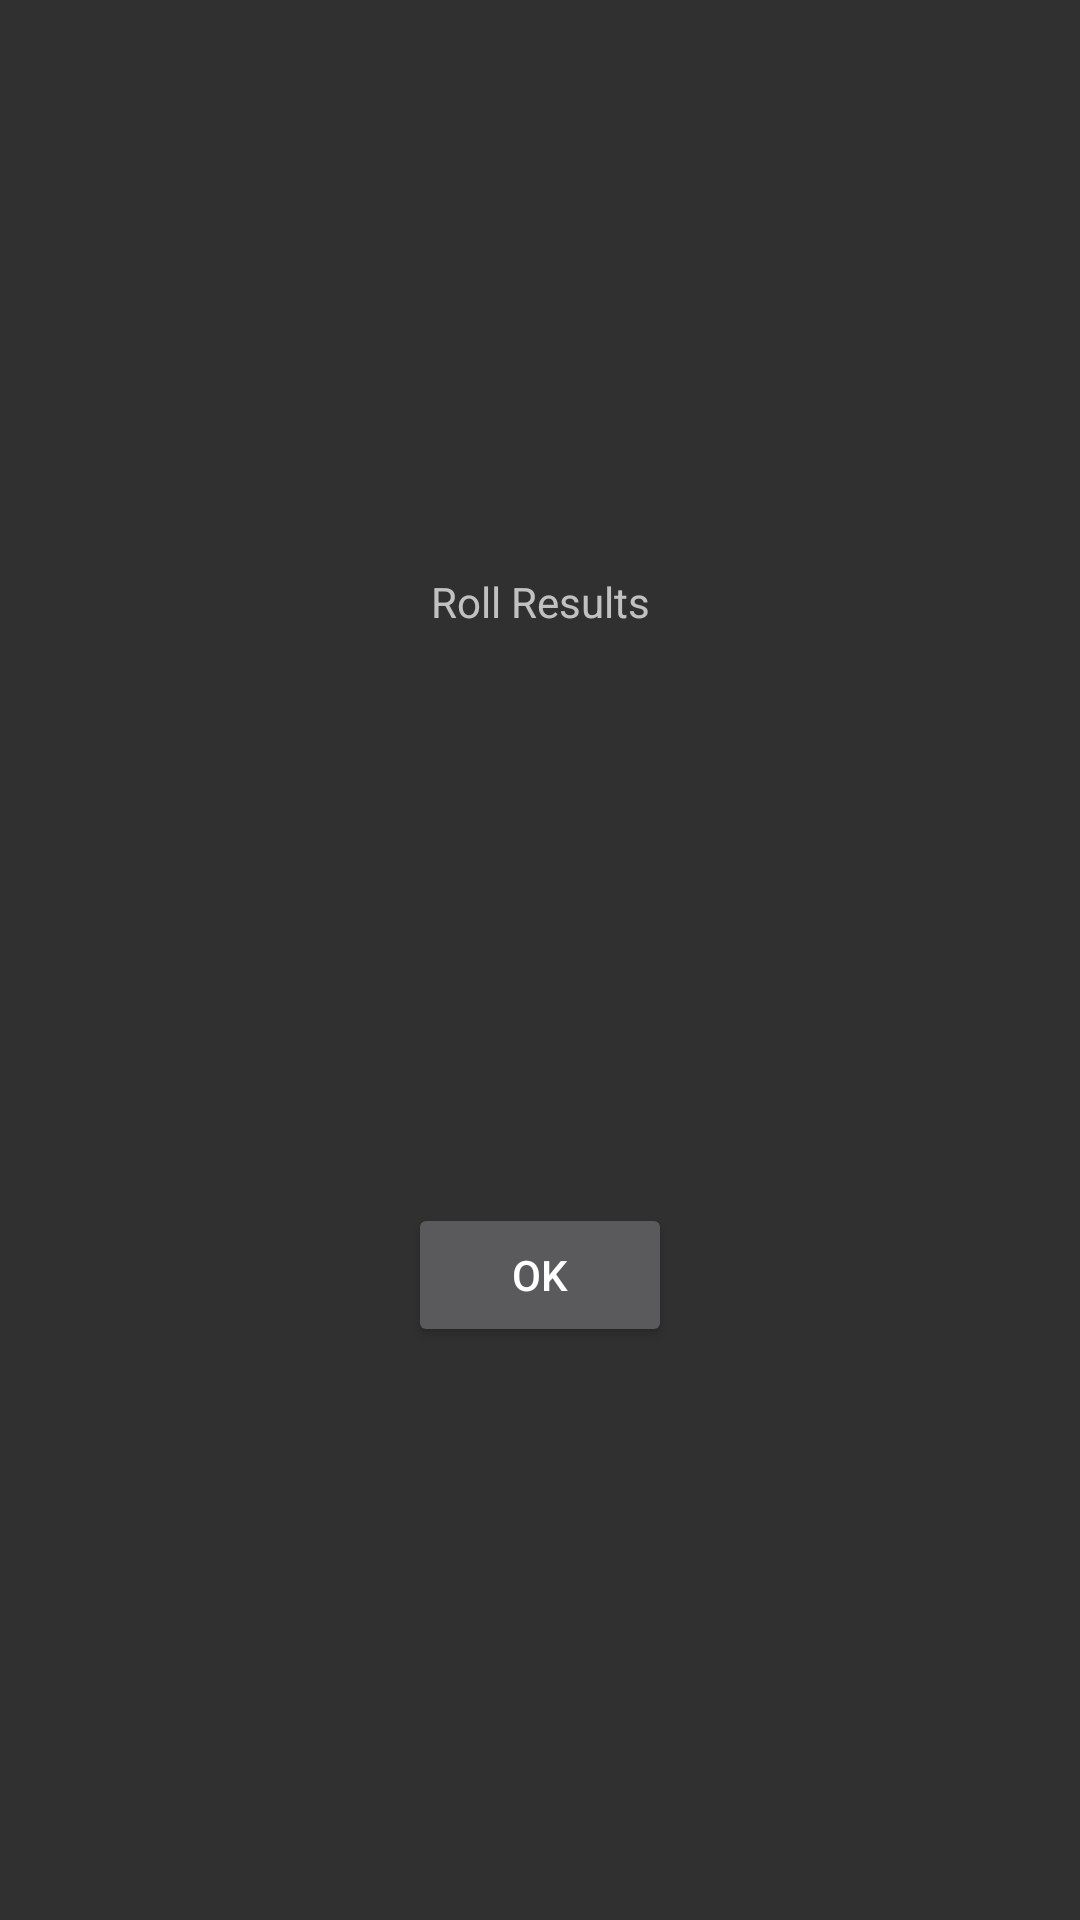

Layout XML and referenced resources for this Android screen:
<!-- AndroidManifest.xml: application theme Theme.KnifeFightUtilities -->
<!-- res/layout/tools_fragment_roll_results.xml -->
<?xml version="1.0" encoding="utf-8"?>
<androidx.constraintlayout.widget.ConstraintLayout xmlns:android="http://schemas.android.com/apk/res/android"
    xmlns:app="http://schemas.android.com/apk/res-auto"
    xmlns:tools="http://schemas.android.com/tools"
    android:layout_width="match_parent"
    android:layout_height="match_parent"
    tools:context=".ui.game.tools.rollresults.ToolsRollResultsFragment">

    <TextView
        android:id="@+id/text_title_roll_results"
        android:layout_width="wrap_content"
        android:layout_height="wrap_content"
        android:text="Roll Results"
        app:layout_constraintBottom_toTopOf="@+id/button_close_roll_results"
        app:layout_constraintEnd_toEndOf="parent"
        app:layout_constraintStart_toStartOf="parent"
        app:layout_constraintTop_toTopOf="parent" />

    <Button
        android:id="@+id/button_close_roll_results"
        android:layout_width="wrap_content"
        android:layout_height="wrap_content"
        android:text="Ok"
        app:layout_constraintBottom_toBottomOf="parent"
        app:layout_constraintEnd_toEndOf="parent"
        app:layout_constraintStart_toStartOf="parent"
        app:layout_constraintTop_toBottomOf="@+id/text_title_roll_results" />

</androidx.constraintlayout.widget.ConstraintLayout>
<!-- resources referenced by this layout -->
<resources>
  <style name="Theme.KnifeFightUtilities" parent="Theme.AppCompat.NoActionBar">
          
          <item name="colorPrimary">@color/purple_500</item>
          <item name="colorPrimaryVariant">@color/purple_700</item>
          <item name="colorOnPrimary">@color/white</item>
          
          <item name="colorSecondary">@color/teal_200</item>
          <item name="colorSecondaryVariant">@color/teal_700</item>
          <item name="colorOnSecondary">@color/black</item>
          
          <item name="android:statusBarColor" tools:targetApi="l">@android:color/transparent</item>
          
      </style>
  <color name="purple_500">#FF6200EE</color>
  <color name="purple_700">#FF3700B3</color>
  <color name="white">#FFFFFFFF</color>
  <color name="teal_200">#FF03DAC5</color>
  <color name="teal_700">#FF018786</color>
  <color name="black">#FF000000</color>
</resources>
